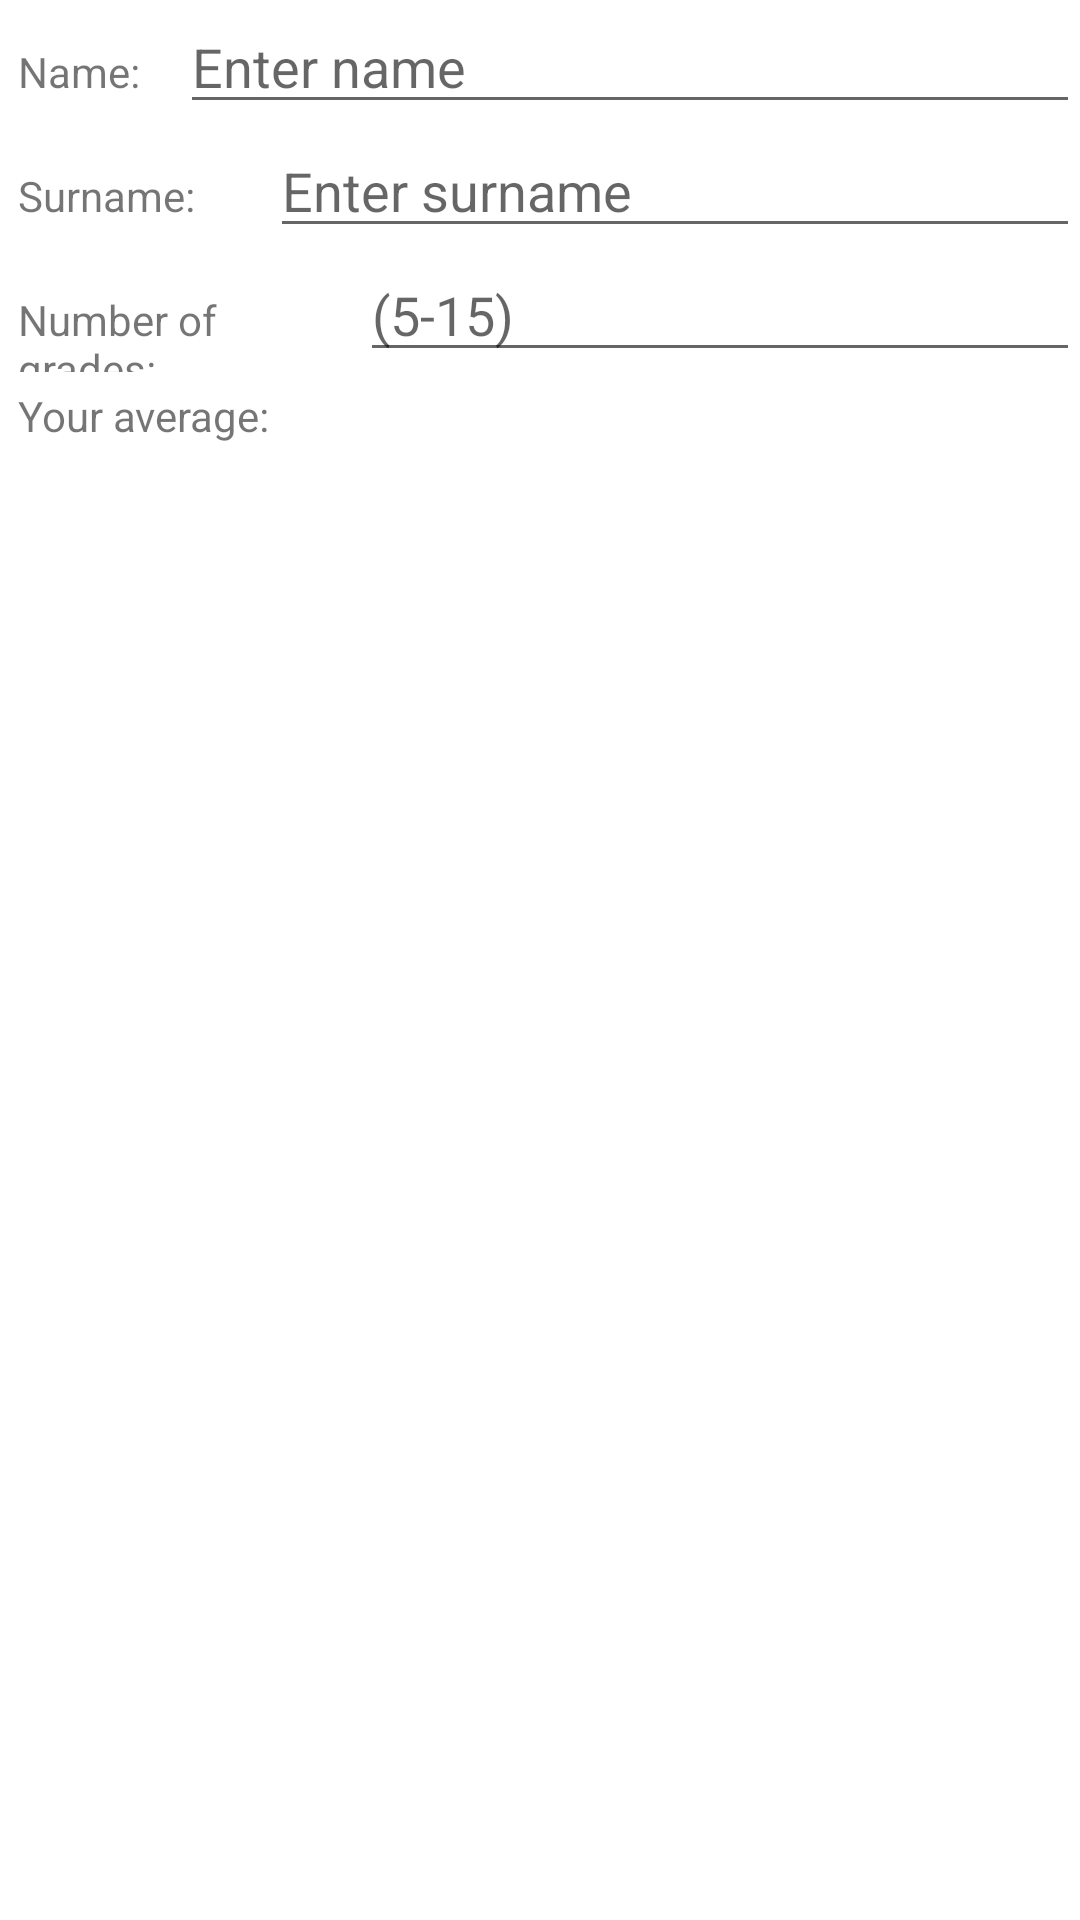

This screen was rendered from an Android layout file. Write that file and the resources it references.
<!-- AndroidManifest.xml: application theme Theme.GradeAverage -->
<!-- res/layout/activity_main.xml -->
<?xml version="1.0" encoding="utf-8"?>
<LinearLayout xmlns:android="http://schemas.android.com/apk/res/android"
    xmlns:app="http://schemas.android.com/apk/res-auto"
    xmlns:tools="http://schemas.android.com/tools"
    android:orientation="vertical"
    android:layout_width="match_parent"
    android:layout_height="match_parent"
    >

    <LinearLayout
        android:layout_width="match_parent"
        android:layout_height="wrap_content">

        <TextView
            android:id="@+id/nameTextView"
            android:layout_width="match_parent"
            android:layout_height="wrap_content"
            android:layout_weight="5"
            android:layout_marginStart="6dp"
            android:text="@string/name" />
        <EditText
            android:id="@+id/nameEditText"
            android:layout_width="match_parent"
            android:layout_height="wrap_content"
            android:layout_weight="1"
            android:ems="10"
            android:inputType="textPersonName"
            android:hint="@string/enter_name" />
    </LinearLayout>

    <LinearLayout
        android:layout_width="match_parent"
        android:layout_height="wrap_content">

        <TextView
            android:id="@+id/surnameTextView"
            android:layout_width="match_parent"
            android:layout_height="wrap_content"
            android:layout_weight="6"
            android:layout_marginStart="6dp"
            android:text="@string/surname" />
        <EditText
            android:id="@+id/surnameEditText"
            android:layout_width="match_parent"
            android:layout_height="wrap_content"
            android:layout_weight="2"
            android:ems="10"
            android:inputType="textPersonName"
            android:hint="@string/enter_surname" />

    </LinearLayout>

    <LinearLayout
        android:layout_width="match_parent"
        android:layout_height="wrap_content">

        <TextView
            android:id="@+id/gradeNumTextView"
            android:layout_width="match_parent"
            android:layout_height="wrap_content"
            android:layout_weight="6"
            android:layout_marginStart="6dp"
            android:text="@string/number_of_grades" />
        <EditText
            android:id="@+id/gradeNumEditText"
            android:layout_width="match_parent"
            android:layout_height="wrap_content"
            android:layout_weight="3"
            android:ems="10"
            android:inputType="number"
            android:hint="@string/enter_grades_num" />

    </LinearLayout>

    <TextView
        android:id="@+id/averageTextView"
        android:layout_width="match_parent"
        android:layout_height="wrap_content"
        android:layout_marginTop="5dp"
        android:layout_marginBottom="5dp"
        android:layout_marginStart="6dp"
        android:visibility="visible"
        android:text="@string/average_text"
        />

    <Button
        android:id="@+id/gradeButton"
        android:layout_width="match_parent"
        android:layout_height="wrap_content"
        android:layout_marginHorizontal="10dp"
        android:visibility="invisible"
        android:text="@string/gradesButton" />

</LinearLayout>
<!-- resources referenced by this layout -->
<resources>
  <string name="average_text">Your average:</string>
  <string name="enter_grades_num">(5-15)</string>
  <string name="enter_name">Enter name</string>
  <string name="enter_surname">Enter surname</string>
  <string name="gradesButton">Grades</string>
  <string name="name">Name:</string>
  <string name="number_of_grades">Number of grades:</string>
  <string name="surname">Surname:</string>
  <style name="Theme.GradeAverage" parent="Theme.MaterialComponents.DayNight.DarkActionBar">
          
          <item name="colorPrimary">@color/purple_500</item>
          <item name="colorPrimaryVariant">@color/purple_700</item>
          <item name="colorOnPrimary">@color/white</item>
          
          <item name="colorSecondary">@color/teal_200</item>
          <item name="colorSecondaryVariant">@color/teal_700</item>
          <item name="colorOnSecondary">@color/black</item>
          
          <item name="android:statusBarColor" tools:targetApi="l">?attr/colorPrimaryVariant</item>
          
      </style>
  <!-- not gathered from this repository: default colours our renderer supplied (Android Studio template values) -->
  <color name="purple_500">#FF6200EE</color>
  <color name="purple_700">#FF3700B3</color>
  <color name="teal_200">#FF03DAC5</color>
  <color name="teal_700">#FF018786</color>
  <color name="black">#FF000000</color>
  <color name="white">#FFFFFFFF</color>
</resources>
